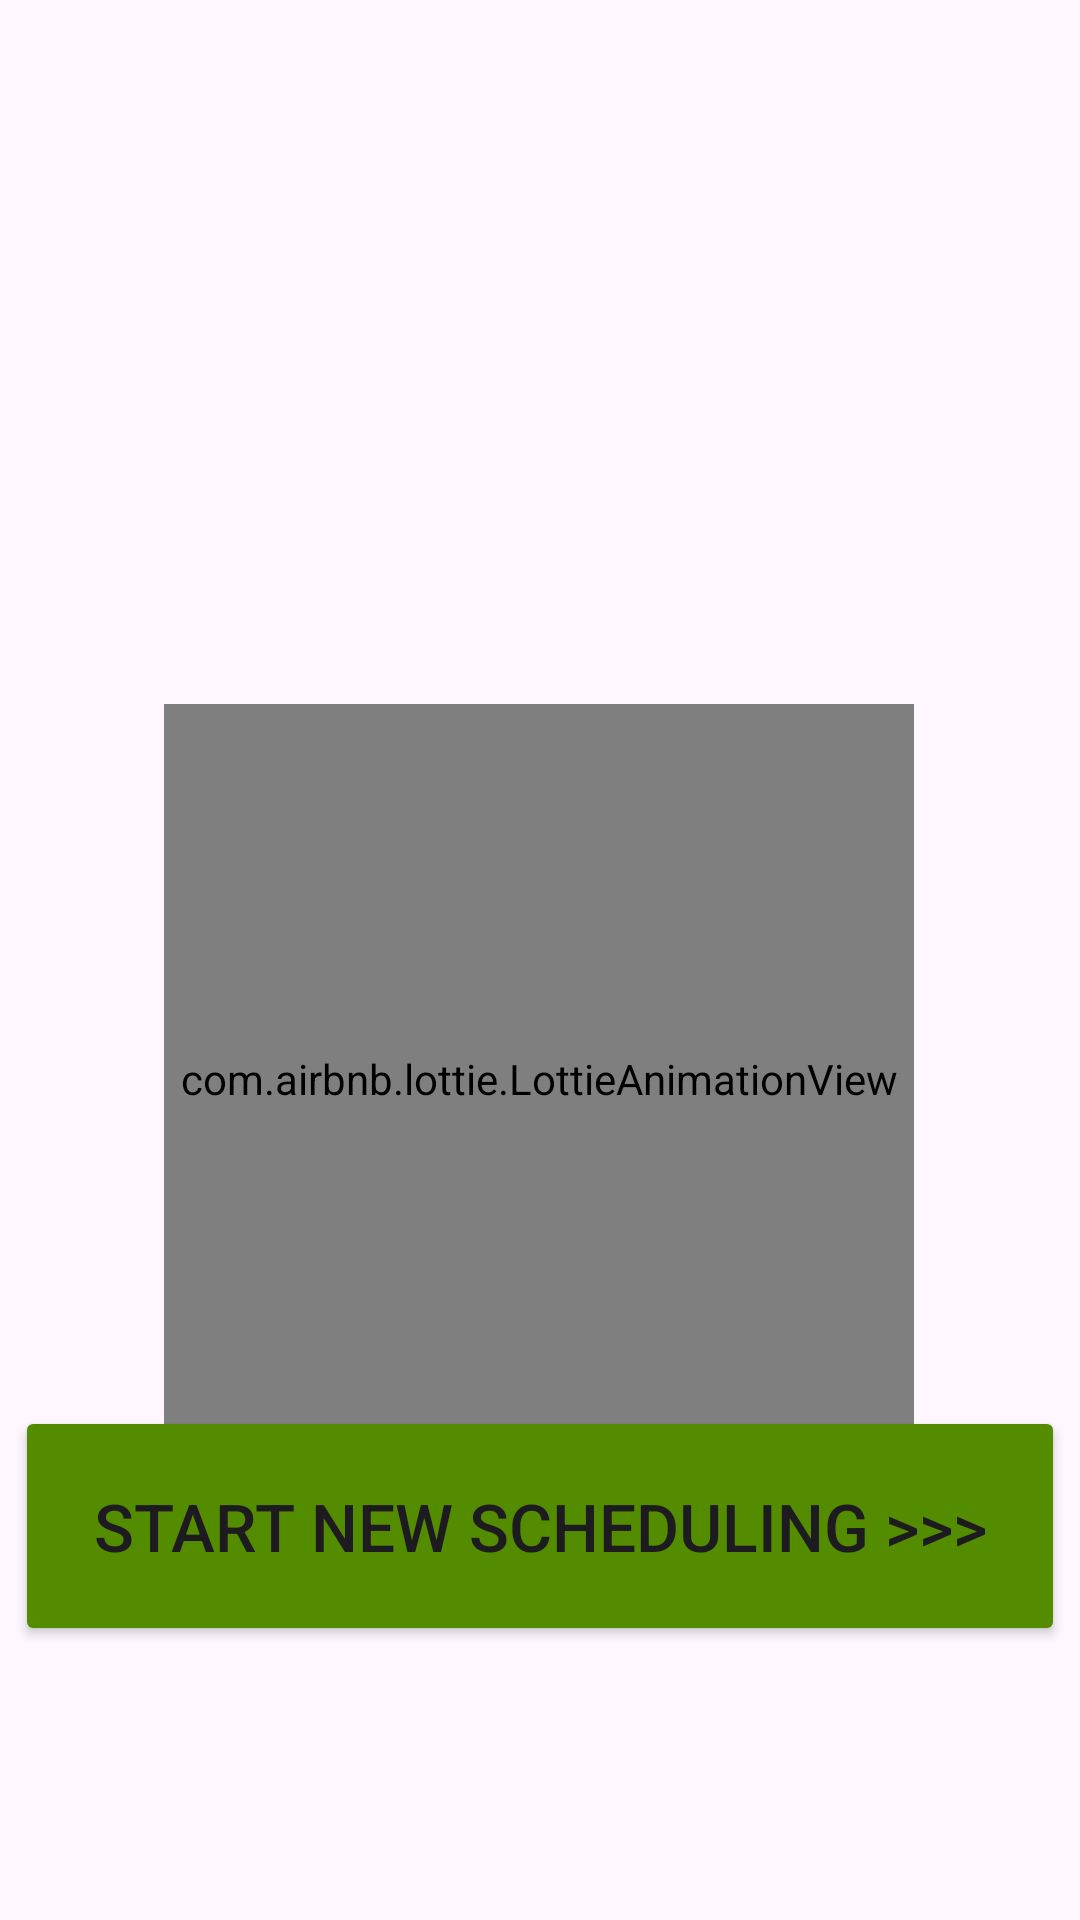

Layout XML and referenced resources for this Android screen:
<!-- AndroidManifest.xml: application theme Theme.SportsScheduling -->
<!-- res/layout/activity_main.xml -->
<?xml version="1.0" encoding="utf-8"?>
<androidx.constraintlayout.widget.ConstraintLayout xmlns:android="http://schemas.android.com/apk/res/android"
    xmlns:app="http://schemas.android.com/apk/res-auto"
    xmlns:tools="http://schemas.android.com/tools"
    android:id="@+id/main"
    android:layout_width="match_parent"
    android:layout_height="match_parent"
    tools:context=".MainActivity">

    <ImageView
        android:id="@+id/background"
        android:layout_width="match_parent"
        android:layout_height="match_parent"
        android:src="@drawable/background"
        android:scaleType="centerCrop"
        app:layout_constraintBottom_toBottomOf="parent"
        app:layout_constraintEnd_toEndOf="parent"
        app:layout_constraintHorizontal_bias="0.505"
        app:layout_constraintStart_toStartOf="parent"
        app:layout_constraintTop_toTopOf="parent"
        app:layout_constraintVertical_bias="0.0" />











































    <com.airbnb.lottie.LottieAnimationView
        android:id="@+id/robot"
        android:layout_width="250dp"
        android:layout_height="250dp"
        app:layout_constraintBottom_toBottomOf="parent"
        app:layout_constraintEnd_toEndOf="parent"
        app:layout_constraintHorizontal_bias="0.497"
        app:layout_constraintStart_toStartOf="parent"
        app:layout_constraintTop_toTopOf="@+id/background"
        app:layout_constraintVertical_bias="0.602"
        app:lottie_autoPlay="true"
        app:lottie_loop="true"
        app:lottie_rawRes="@raw/robot"
        tools:ignore="MissingConstraints" />

    <Button
        android:id="@+id/startButton"
        android:layout_width="350dp"
        android:layout_height="80dp"
        android:text="Start new scheduling >>>"
        android:textSize="22sp"
        app:backgroundTint="@color/darkGreen"
        app:layout_constraintBottom_toBottomOf="parent"
        app:layout_constraintEnd_toEndOf="parent"
        app:layout_constraintHorizontal_bias="0.495"
        app:layout_constraintStart_toStartOf="parent"
        app:layout_constraintTop_toTopOf="parent"
        app:layout_constraintVertical_bias="0.837" />


</androidx.constraintlayout.widget.ConstraintLayout>
<!-- resources referenced by this layout -->
<resources>
  <color name="darkGreen">#548C00</color>
  <style name="Theme.SportsScheduling" parent="Base.Theme.SportsScheduling" />
  <style name="Base.Theme.SportsScheduling" parent="Theme.Material3.DayNight.NoActionBar">
          
          
      </style>
</resources>
